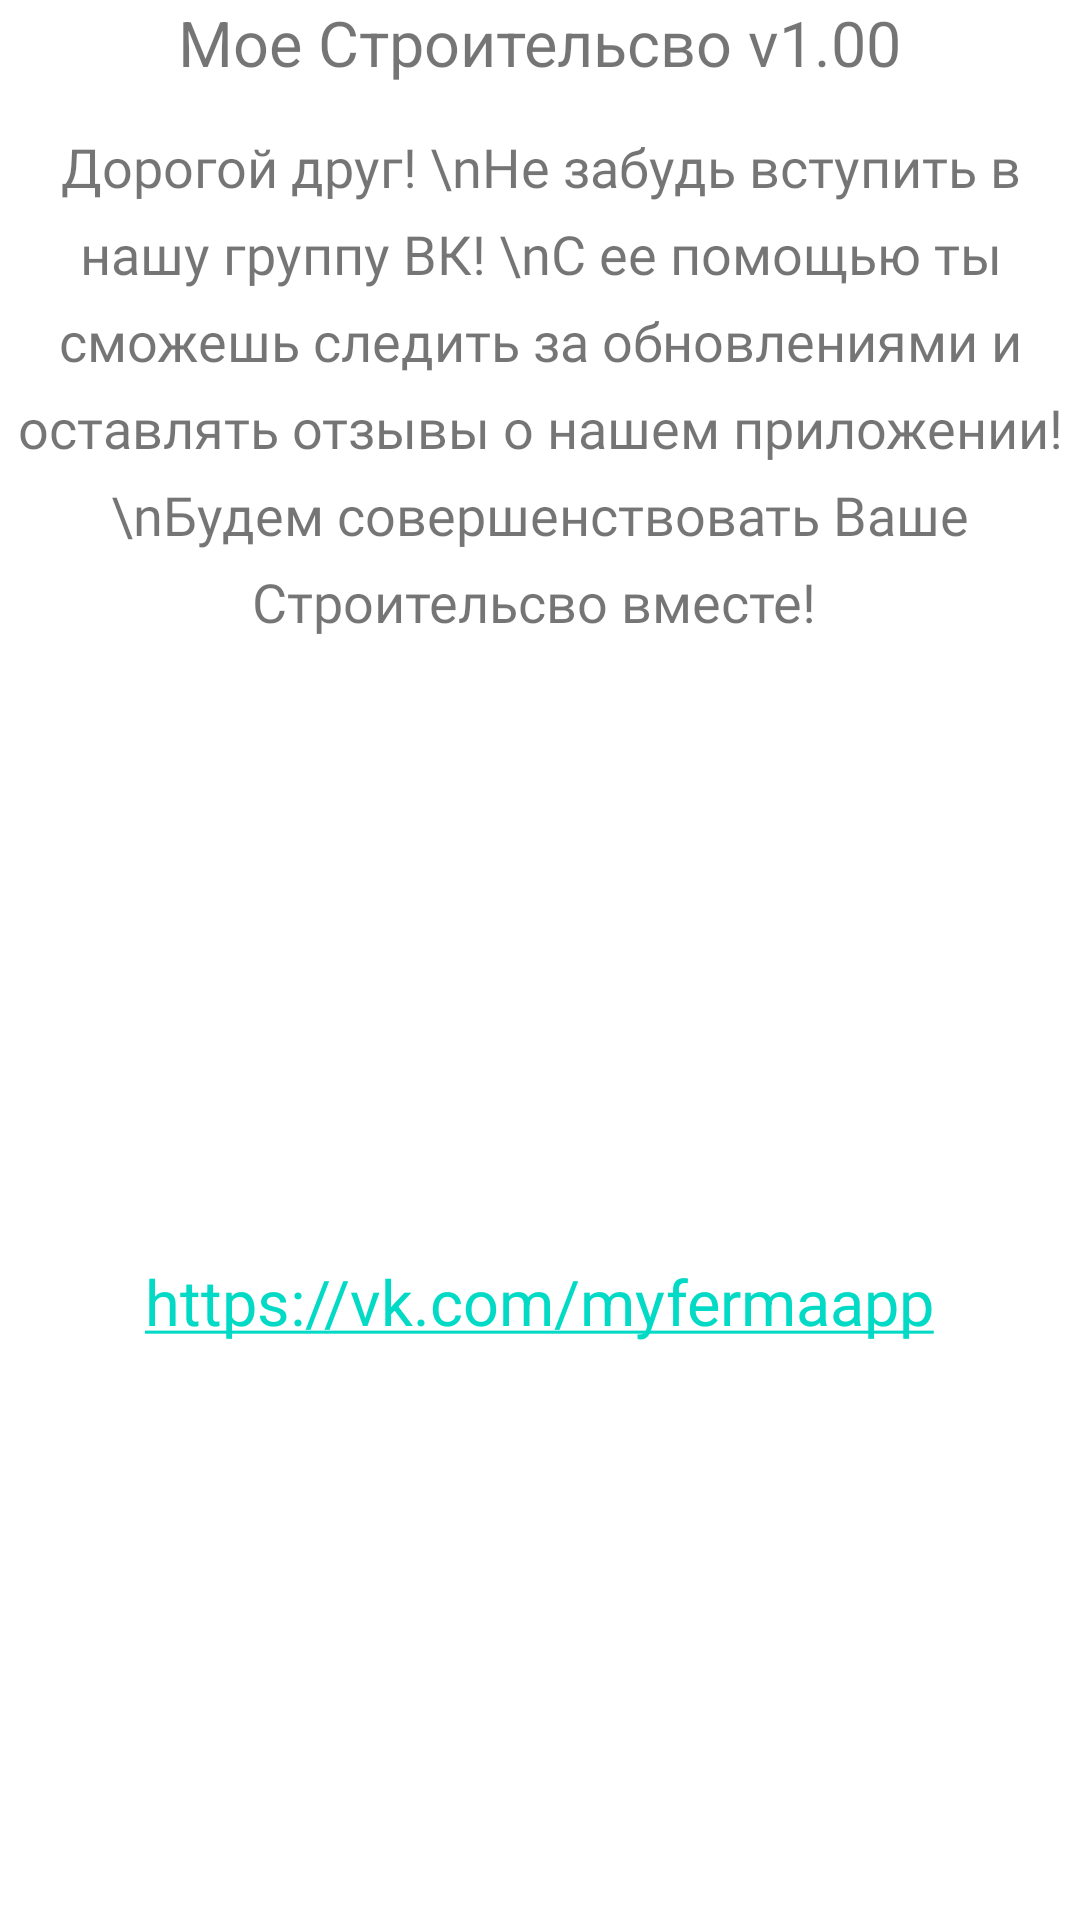

The Android layout XML behind this screen, and the referenced resources:
<!-- AndroidManifest.xml: application theme AppTheme -->
<!-- res/layout/fragment_in.xml -->
<GridLayout xmlns:android="http://schemas.android.com/apk/res/android"
    xmlns:tools="http://schemas.android.com/tools"
    android:layout_width="wrap_content"
    android:layout_height="wrap_content"
    android:layout_gravity="center"
    android:columnCount="2">

    <TextView
        style="@style/TextAppearance.MyApp.DisplaySmall4"
        android:layout_width="wrap_content"
        android:layout_height="wrap_content"
        android:layout_row="1"
        android:layout_column="0"
        android:layout_columnSpan="2"
        android:textSize="21dp"
        android:layout_gravity="center"
        android:text="Мое Строительсво v1.00" />

    <TextView
        android:layout_width="wrap_content"
        android:layout_height="wrap_content"
        android:layout_row="2"
        android:layout_column="0"
        android:layout_columnSpan="2"
        android:gravity="center"
        android:textSize="18dp"
        android:layout_marginTop="15dp"
        android:fontFamily="@font/robotoregular"

        android:lineSpacingExtra="8sp"
        android:layout_marginBottom="15dp"
        android:text="Дорогой друг! \nНе забудь вступить в нашу группу ВК! \nС ее помощью ты сможешь следить за обновлениями и оставлять отзывы о нашем приложении! \nБудем совершенствовать Ваше Строительсво вместе! " />

    <TextView
        android:id="@+id/textView"
        android:layout_width="wrap_content"
        android:layout_height="wrap_content"
        android:layout_row="3"
        android:layout_column="0"
        android:layout_columnSpan="2"
        android:autoLink="web"
        android:linksClickable="true"
        android:layout_gravity="center"
        android:textSize="21dp"
        android:text="https://vk.com/myfermaapp" />
</GridLayout>
<!-- resources referenced by this layout -->
<resources>
  <style name="AppTheme" parent="Theme.Material3.Dark.NoActionBar">
              <item name="colorPrimary">@color/md_theme_dark_primary</item>
              <item name="colorOnPrimary">@color/md_theme_dark_onPrimary</item>
              <item name="colorPrimaryContainer">@color/md_theme_dark_primaryContainer</item>
              <item name="colorOnPrimaryContainer">@color/md_theme_dark_onPrimaryContainer</item>
              <item name="colorSecondary">@color/md_theme_dark_secondary</item>
              <item name="colorOnSecondary">@color/md_theme_dark_onSecondary</item>
              <item name="colorSecondaryContainer">@color/md_theme_dark_secondaryContainer</item>
              <item name="colorOnSecondaryContainer">@color/md_theme_dark_onSecondaryContainer</item>
              <item name="colorTertiary">@color/md_theme_dark_tertiary</item>
              <item name="colorOnTertiary">@color/md_theme_dark_onTertiary</item>
              <item name="colorTertiaryContainer">@color/md_theme_dark_tertiaryContainer</item>
              <item name="colorOnTertiaryContainer">@color/md_theme_dark_onTertiaryContainer</item>
              <item name="colorError">@color/md_theme_dark_error</item>
              <item name="colorErrorContainer">@color/md_theme_dark_errorContainer</item>
              <item name="colorOnError">@color/md_theme_dark_onError</item>
              <item name="colorOnErrorContainer">@color/md_theme_dark_onErrorContainer</item>
              <item name="android:colorBackground">@color/md_theme_dark_background</item>
              <item name="colorOnBackground">@color/md_theme_dark_onBackground</item>
              <item name="colorSurface">@color/md_theme_dark_surface</item>
              <item name="colorOnSurface">@color/md_theme_dark_onSurface</item>
              <item name="colorSurfaceVariant">@color/md_theme_dark_surfaceVariant</item>
              <item name="colorOnSurfaceVariant">@color/md_theme_dark_onSurfaceVariant</item>
              <item name="colorOutline">@color/md_theme_dark_outline</item>
              <item name="colorOnSurfaceInverse">@color/md_theme_dark_inverseOnSurface</item>
              <item name="colorSurfaceInverse">@color/md_theme_dark_inverseSurface</item>
              <item name="colorPrimaryInverse">@color/md_theme_dark_inversePrimary</item>
          </style>
  <color name="md_theme_dark_primary">#A1C9FF</color>
  <color name="md_theme_dark_onPrimary">#00325A</color>
  <color name="md_theme_dark_primaryContainer">#004880</color>
  <color name="md_theme_dark_onPrimaryContainer">#D2E4FF</color>
  <color name="md_theme_dark_secondary">#BBC7DB</color>
  <color name="md_theme_dark_onSecondary">#253141</color>
  <color name="md_theme_dark_secondaryContainer">#3C4858</color>
  <color name="md_theme_dark_onSecondaryContainer">#D7E3F8</color>
  <color name="md_theme_dark_tertiary">#AEC6FF</color>
  <color name="md_theme_dark_onTertiary">#002E6B</color>
  <color name="md_theme_dark_tertiaryContainer">#004396</color>
  <color name="md_theme_dark_onTertiaryContainer">#D8E2FF</color>
  <color name="md_theme_dark_error">#FFB4AB</color>
  <color name="md_theme_dark_errorContainer">#93000A</color>
  <color name="md_theme_dark_onError">#690005</color>
  <color name="md_theme_dark_onErrorContainer">#FFDAD6</color>
  <color name="md_theme_dark_background">#1B0261</color>
  <color name="md_theme_dark_onBackground">#E5DEFF</color>
  <color name="md_theme_dark_surface">#1B0261</color>
  <color name="md_theme_dark_onSurface">#E5DEFF</color>
  <color name="md_theme_dark_surfaceVariant">#43474E</color>
  <color name="md_theme_dark_onSurfaceVariant">#C3C6CF</color>
  <color name="md_theme_dark_outline">#8D9199</color>
  <color name="md_theme_dark_inverseOnSurface">#1B0261</color>
  <color name="md_theme_dark_inverseSurface">#E5DEFF</color>
  <color name="md_theme_dark_inversePrimary">#0060A7</color>
</resources>
